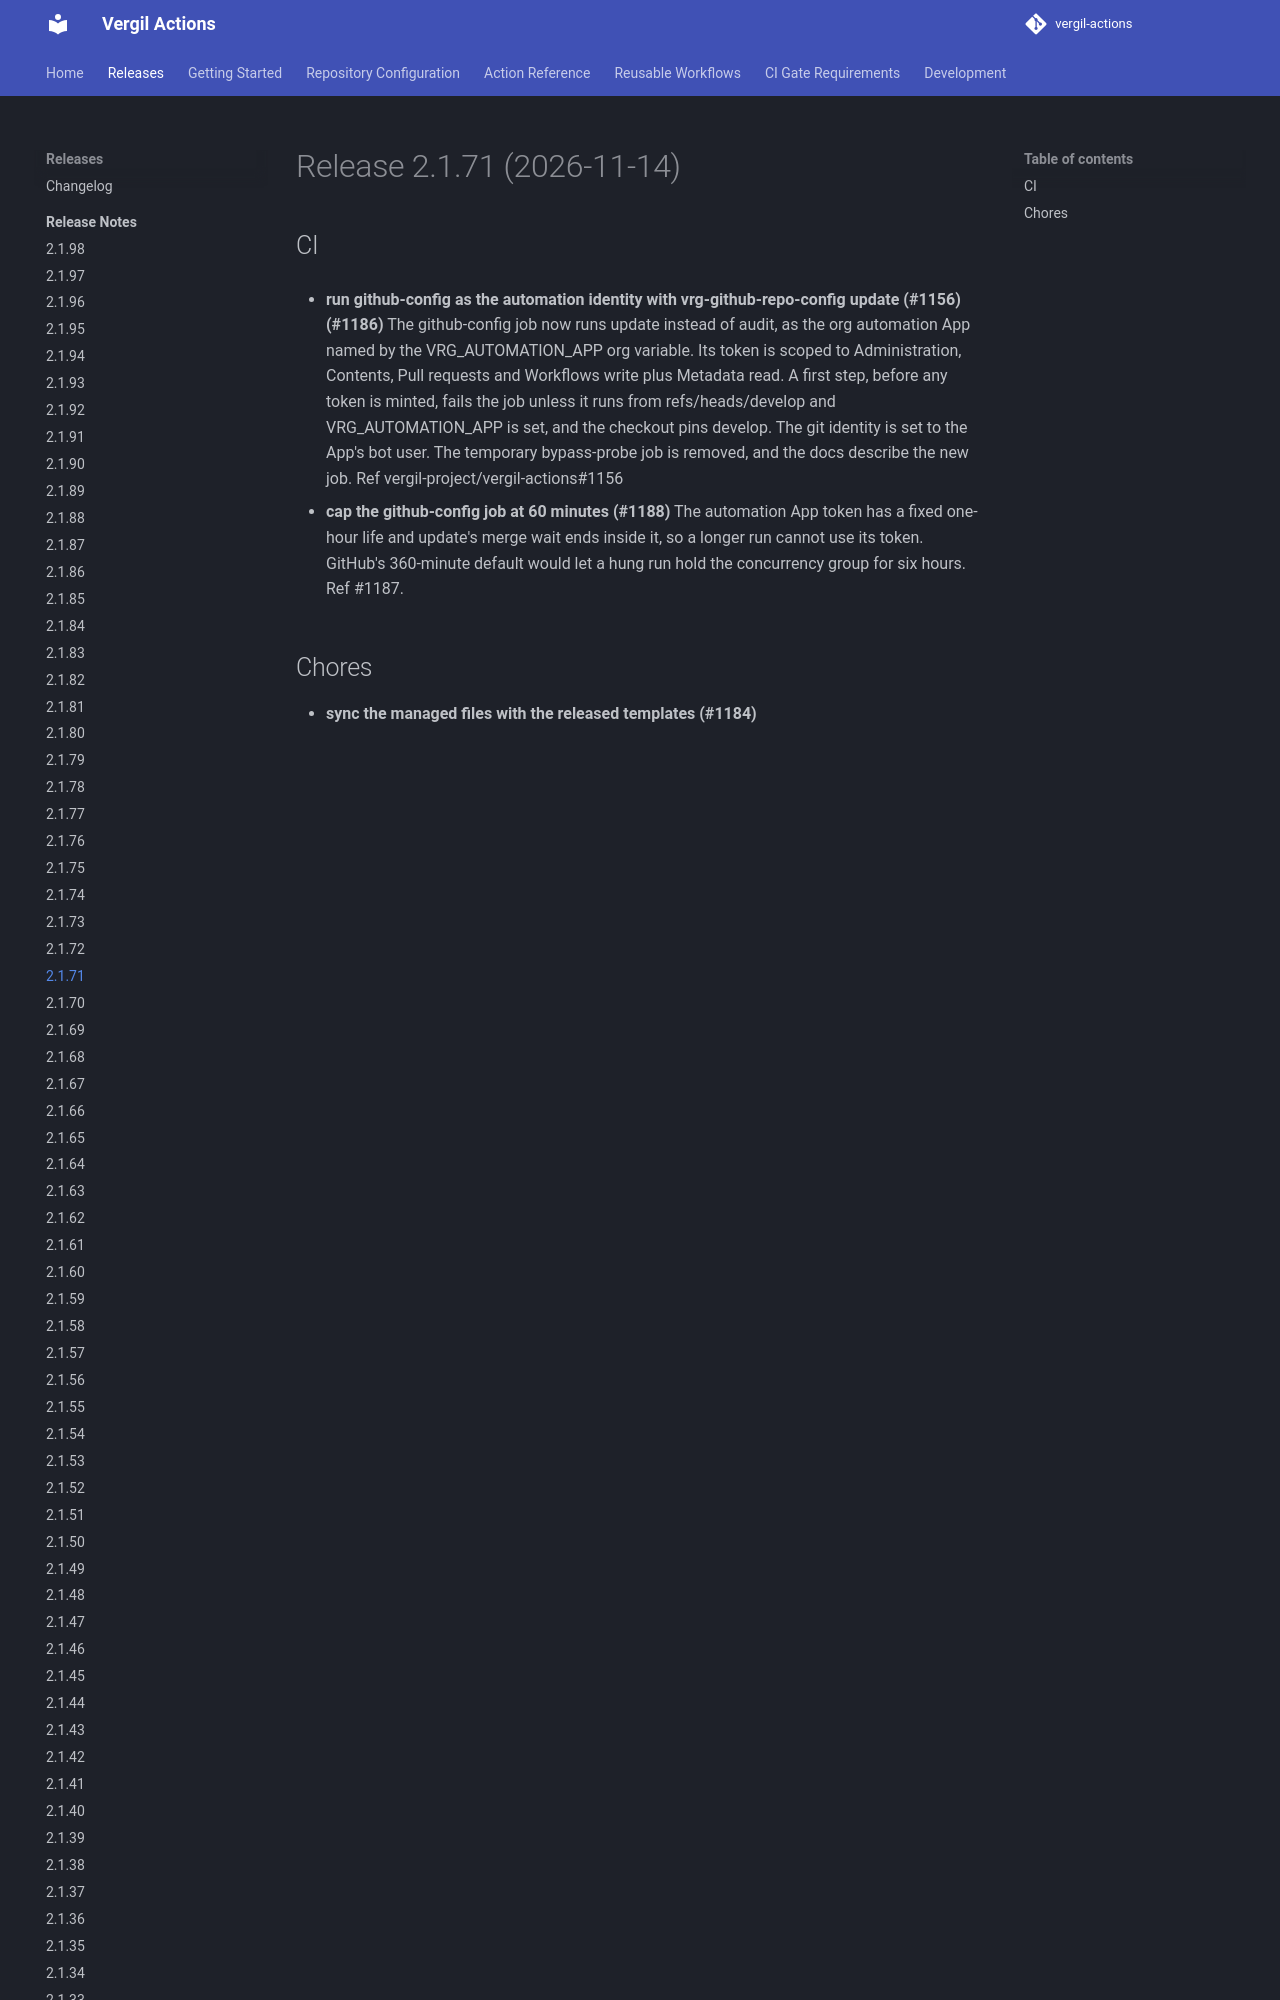

repository: vergil-project/vergil-actions · page: 2.1/releases/v2.1.71/index.html · generator: mkdocs


# Release 2.1.71 (2026-11-14)

## CI

- **run github-config as the automation identity with vrg-github-repo-config update (#1156) (#1186)**
The github-config job now runs update instead of audit, as the org automation App named by the VRG_AUTOMATION_APP org variable. Its token is scoped to Administration, Contents, Pull requests and Workflows write plus Metadata read. A first step, before any token is minted, fails the job unless it
